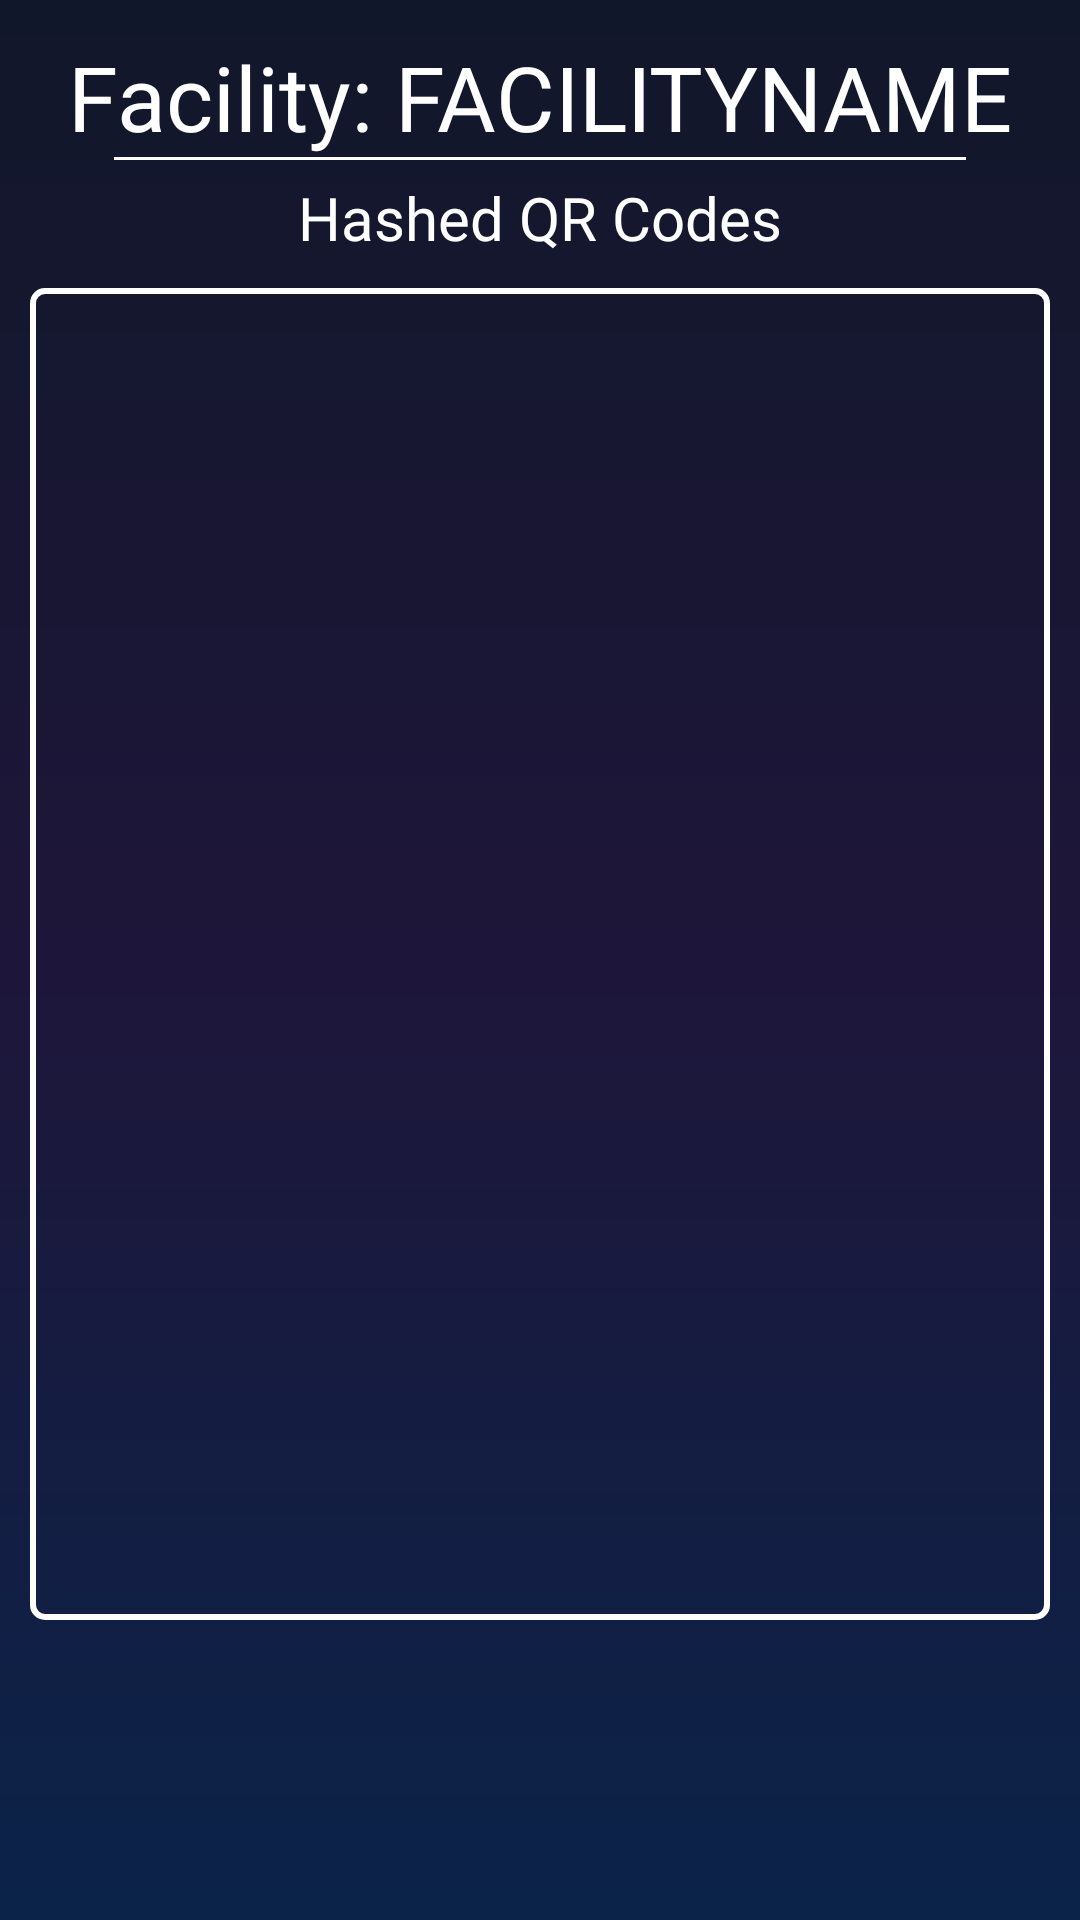

Layout XML and referenced resources for this Android screen:
<!-- AndroidManifest.xml: application theme Theme.PlanNet -->
<!-- res/layout/organizer_qrcodes_list.xml -->
<?xml version="1.0" encoding="utf-8"?>
<androidx.constraintlayout.widget.ConstraintLayout xmlns:android="http://schemas.android.com/apk/res/android"
    xmlns:app="http://schemas.android.com/apk/res-auto"
    xmlns:tools="http://schemas.android.com/tools"
    android:layout_width="match_parent"
    android:layout_height="match_parent"
    android:background="@drawable/background_gradient">

    <TextView
        android:id="@+id/title"
        android:layout_width="wrap_content"
        android:layout_height="wrap_content"
        android:fontFamily="@font/poppins"
        android:text="Facility: FACILITYNAME"
        android:textColor="@color/white"
        android:textSize="30sp"
        app:layout_constraintBottom_toBottomOf="parent"
        app:layout_constraintEnd_toEndOf="parent"
        app:layout_constraintStart_toStartOf="parent"
        app:layout_constraintTop_toTopOf="parent"
        app:layout_constraintVertical_bias="0.02" />

    <ImageView
        android:id="@+id/title_underline"
        android:layout_width="wrap_content"
        android:layout_height="wrap_content"
        app:srcCompat="@drawable/line_separator"
        app:layout_constraintEnd_toEndOf="parent"
        app:layout_constraintStart_toStartOf="parent"
        app:layout_constraintTop_toBottomOf="@id/title"/>

    <TextView
        android:id="@+id/hashed_qrcodes_title"
        android:layout_width="wrap_content"
        android:layout_height="wrap_content"
        android:fontFamily="@font/poppins"
        android:text="Hashed QR Codes"
        android:textColor="@color/white"
        android:textSize="20sp"
        app:layout_constraintTop_toBottomOf="@id/title_underline"
        app:layout_constraintEnd_toEndOf="parent"
        app:layout_constraintStart_toStartOf="parent"
        app:layout_constraintBottom_toBottomOf="parent"
        app:layout_constraintVertical_bias="0.01"/>

    <ListView
        android:id="@+id/qr_list"
        android:layout_width="match_parent"
        android:layout_height="0dp"
        android:layout_marginTop="10dp"
        android:layout_marginLeft="10dp"
        android:layout_marginRight="10dp"
        android:layout_marginBottom="100dp"
        app:layout_constraintBottom_toBottomOf="parent"
        app:layout_constraintEnd_toEndOf="parent"
        app:layout_constraintStart_toStartOf="parent"
        app:layout_constraintTop_toBottomOf="@+id/hashed_qrcodes_title"
        android:background="@drawable/listview_border"/>

    <ImageView
        android:id="@+id/back_arrow"
        android:layout_width="50dp"
        android:layout_height="50dp"
        app:layout_constraintBottom_toBottomOf="@+id/title"
        app:layout_constraintEnd_toStartOf="@+id/title"
        app:layout_constraintHorizontal_bias="0.2"
        app:layout_constraintStart_toStartOf="parent"
        app:layout_constraintTop_toTopOf="parent"
        app:layout_constraintVertical_bias="1.0"
        app:srcCompat="@drawable/back_arrow" />

</androidx.constraintlayout.widget.ConstraintLayout>
<!-- resources referenced by this layout -->
<resources>
  <color name="white">#FFFFFF</color>
  <!-- drawable background_gradient (drawable) -->
  <?xml version="1.0" encoding="utf-8"?>
  <layer-list xmlns:android="http://schemas.android.com/apk/res/android">
      <item>
          <shape>
              <gradient
                  android:startColor="#11172A"
                  android:centerColor="#1E163A"
                  android:endColor="#0B2349"
                  android:angle="125"
                  android:type="linear" />
          </shape>
      </item>
  </layer-list>
  <!-- drawable line_separator: png bitmap (drawable, 133 bytes) -->
  <!-- drawable listview_border (drawable) -->
  <?xml version="1.0" encoding="utf-8"?>
  <shape xmlns:android="http://schemas.android.com/apk/res/android">
      
      <solid android:color="@android:color/transparent" />
  
      
      <stroke
          android:width="2dp"
          android:color="@color/white" />
  
      
      <corners android:radius="4dp" />
  </shape>
  <style name="Theme.PlanNet" parent="Theme.MaterialComponents.DayNight.NoActionBar">
          
          <item name="colorPrimary">@color/buttonPurple</item>
          <item name="colorPrimaryVariant">@color/purple_700</item>
          <item name="colorOnPrimary">@color/white</item>
          
          <item name="colorSecondary">@color/teal_200</item>
          <item name="colorSecondaryVariant">@color/teal_700</item>
          <item name="colorOnSecondary">@color/black</item>
          
          <item name="android:statusBarColor">@color/NavigationBar</item>
          
      </style>
  <color name="buttonPurple">#493971</color>
  <color name="purple_700">#FF3700B3</color>
  <color name="teal_200">#FF03DAC5</color>
  <color name="teal_700">#FF018786</color>
  <color name="black">#FF000000</color>
  <color name="NavigationBar">#645a7f</color>
</resources>
